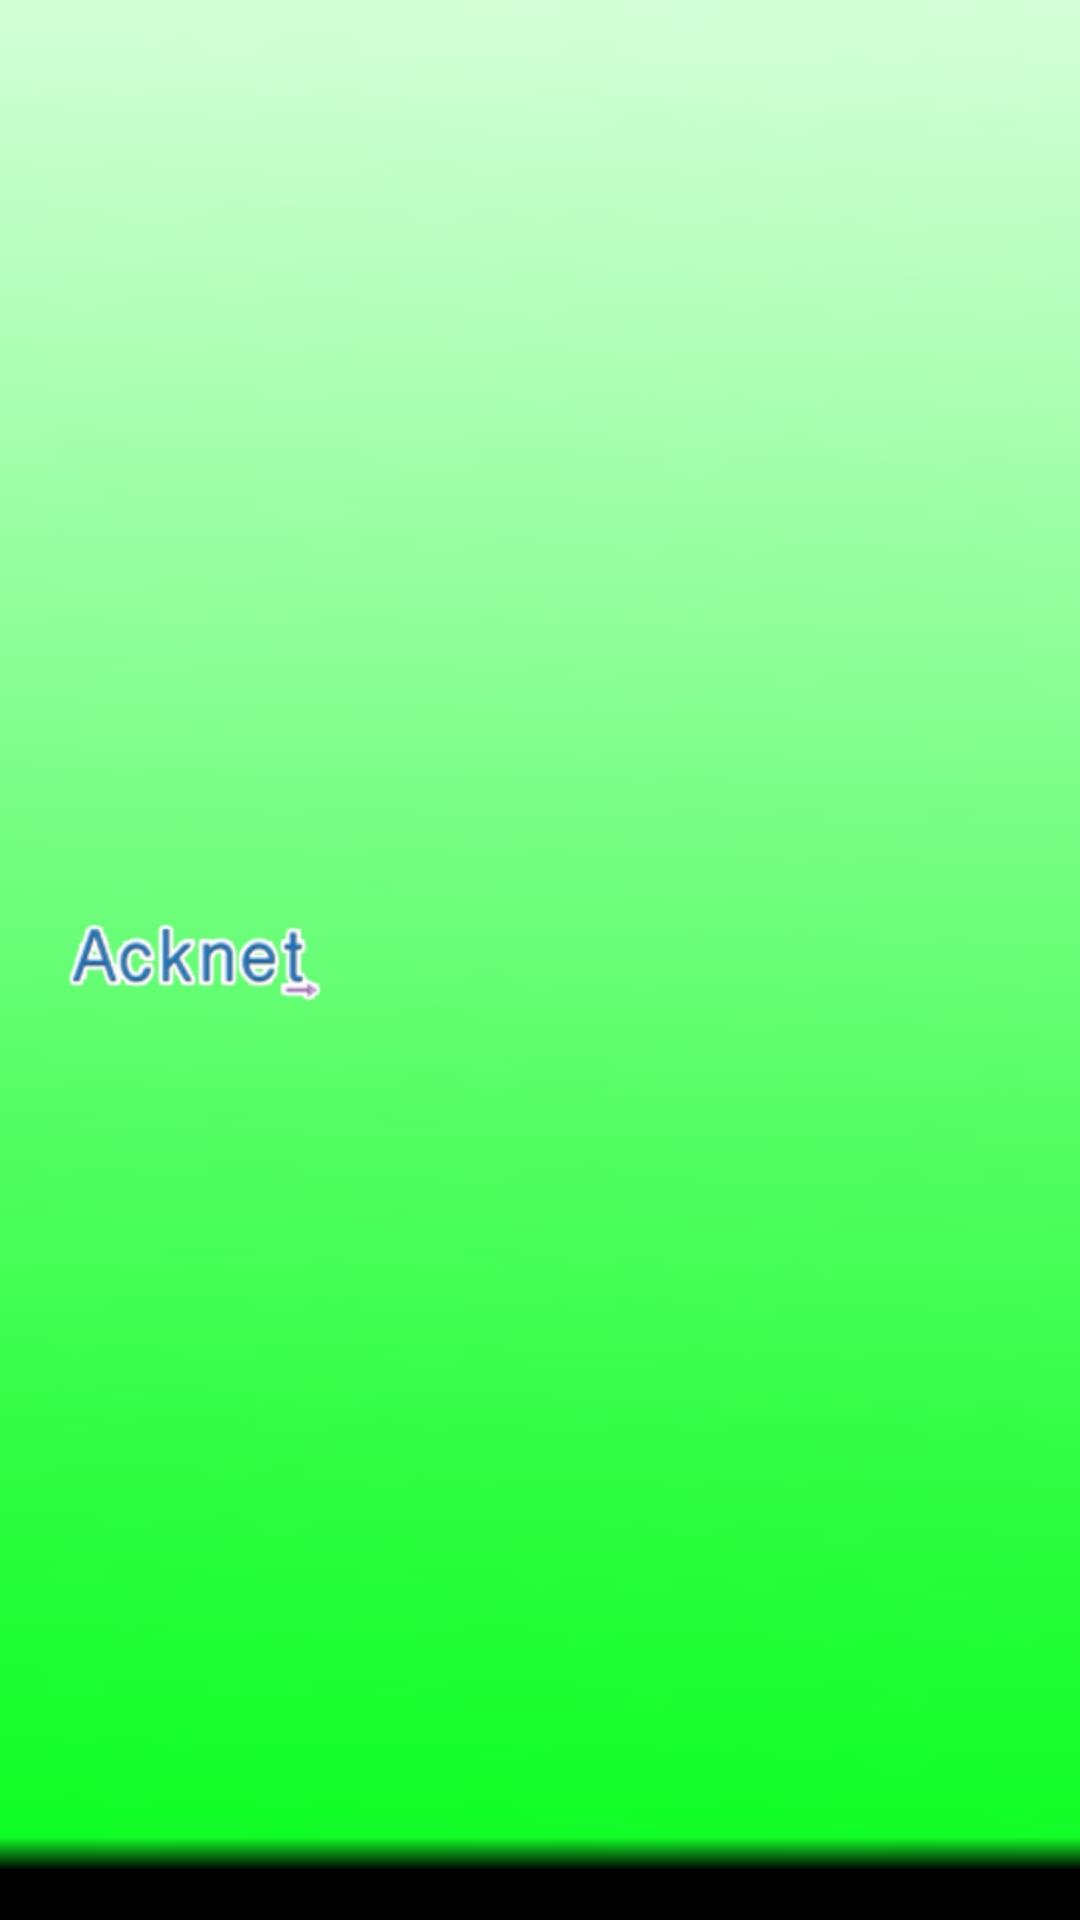

Layout XML and referenced resources for this Android screen:
<!-- AndroidManifest.xml: application theme android:Theme -->
<!-- res/layout/actionbar_layout.xml -->
<LinearLayout xmlns:android="http://schemas.android.com/apk/res/android"
    style="@style/ActionBarCompat" >
 
    <ImageView
        android:layout_width="wrap_content"
        android:contentDescription="@string/desc"
        android:layout_height="fill_parent"
        android:clickable="false"
        android:paddingLeft="15dip"
        android:scaleType="center"
        android:src="@drawable/logoacknet" />
</LinearLayout>
<!-- resources referenced by this layout -->
<resources>
  <!-- drawable logoacknet: png bitmap (drawable-hdpi, 10448 bytes) -->
  <string name="desc">Description Image</string>
  <style name="ActionBarCompat">
          <item name="android:layout_width">fill_parent</item>
          <item name="android:layout_height">50dp</item>
          <item name="android:orientation">horizontal</item>
          <item name="android:background">@drawable/actionbar_background</item>
      </style>
  <!-- drawable actionbar_background: png bitmap (drawable-hdpi, 3733 bytes) -->
</resources>
